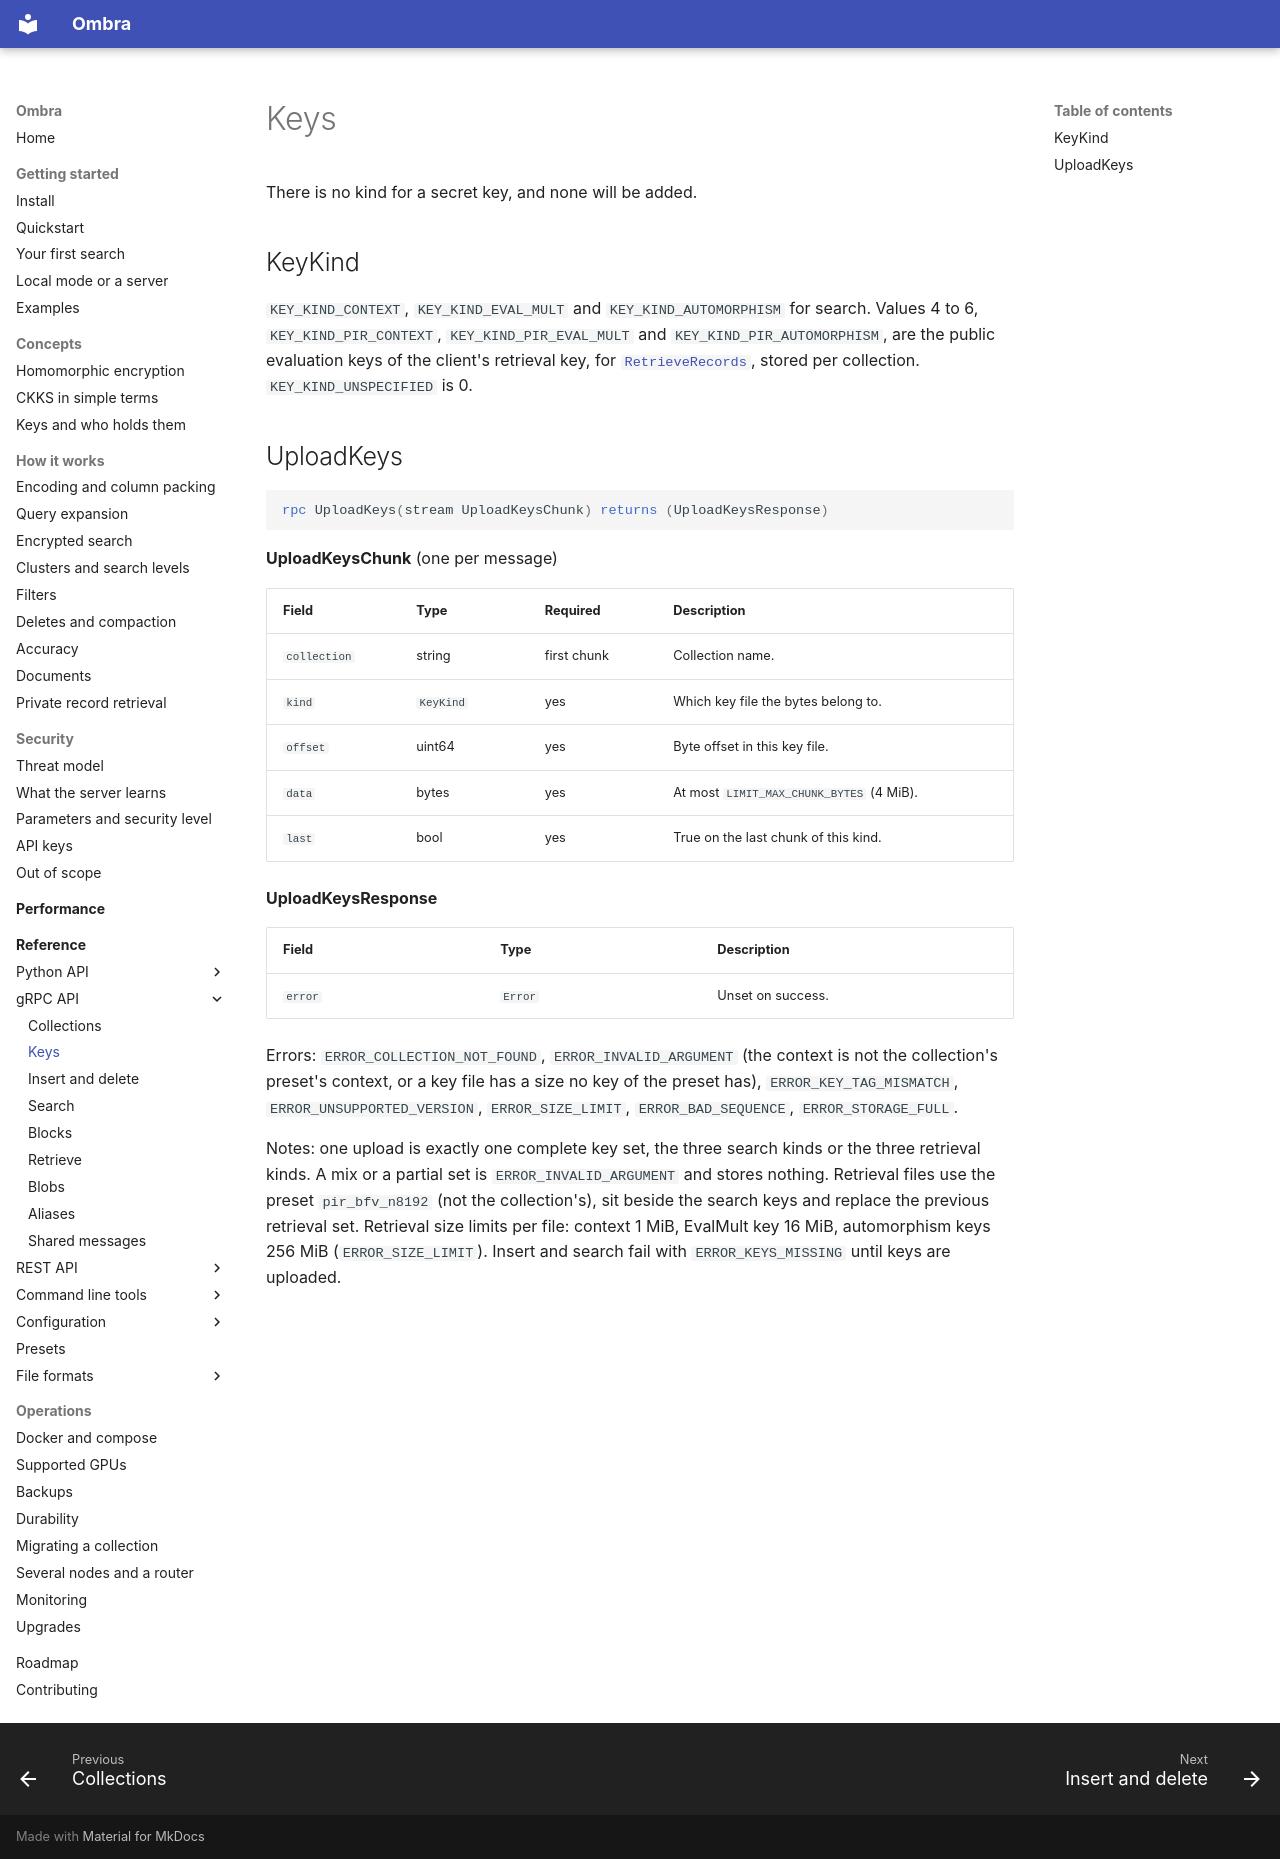

repository: erailabs/ombra · page: reference/grpc/keys/index.html · generator: mkdocs

# Keys

There is no kind for a secret key, and none will be added.

## KeyKind

`KEY_KIND_CONTEXT`, `KEY_KIND_EVAL_MULT` and `KEY_KIND_AUTOMORPHISM` for search. Values 4 to 6, `KEY_KIND_PIR_CONTEXT`, `KEY_KIND_PIR_EVAL_MULT` and `KEY_KIND_PIR_AUTOMORPHISM`, are the public evaluation keys of the client's retrieval key, for [`RetrieveRecords`](retrieve.md), stored per collection. `KEY_KIND_UNSPECIFIED` is 0.

## UploadKeys

```proto
rpc UploadKeys(stream UploadKeysChunk) returns (UploadKeysResponse)
```

**UploadKeysChunk** (one per message)

| Field | Type | Required | Description |
| --- | --- | --- | --- |
| `collection` | string | first chunk | Collection name. |
| `kind` | `KeyKind` | yes | Which key file the bytes belong to. |
| `offset` | uint64 | yes | Byte offset in this key file. |
| `data` | bytes | yes | At most `LIMIT_MAX_CHUNK_BYTES` (4 MiB). |
| `last` | bool | yes | True on the last chunk of this kind. |

**UploadKeysResponse**

| Field | Type | Description |
| --- | --- | --- |
| `error` | `Error` | Unset on success. |

Errors: `ERROR_COLLECTION_NOT_FOUND`, `ERROR_INVALID_ARGUMENT` (the context is not the collection's preset's context, or a key file has a size no key of the preset has), `ERROR_KEY_TAG_MISMATCH`, `ERROR_UNSUPPORTED_VERSION`, `ERROR_SIZE_LIMIT`, `ERROR_BAD_SEQUENCE`, `ERROR_STORAGE_FULL`.

Notes: one upload is exactly one complete key set, the three search kinds or the three retrieval kinds. A mix or a partial set is `ERROR_INVALID_ARGUMENT` and stores nothing. Retrieval files use the preset `pir_bfv_n8192` (not the collection's), sit beside the search keys and replace the previous retrieval set. Retrieval size limits per file: context 1 MiB, EvalMult key 16 MiB, automorphism keys 256 MiB (`ERROR_SIZE_LIMIT`). Insert and search fail with `ERROR_KEYS_MISSING` until keys are uploaded.
